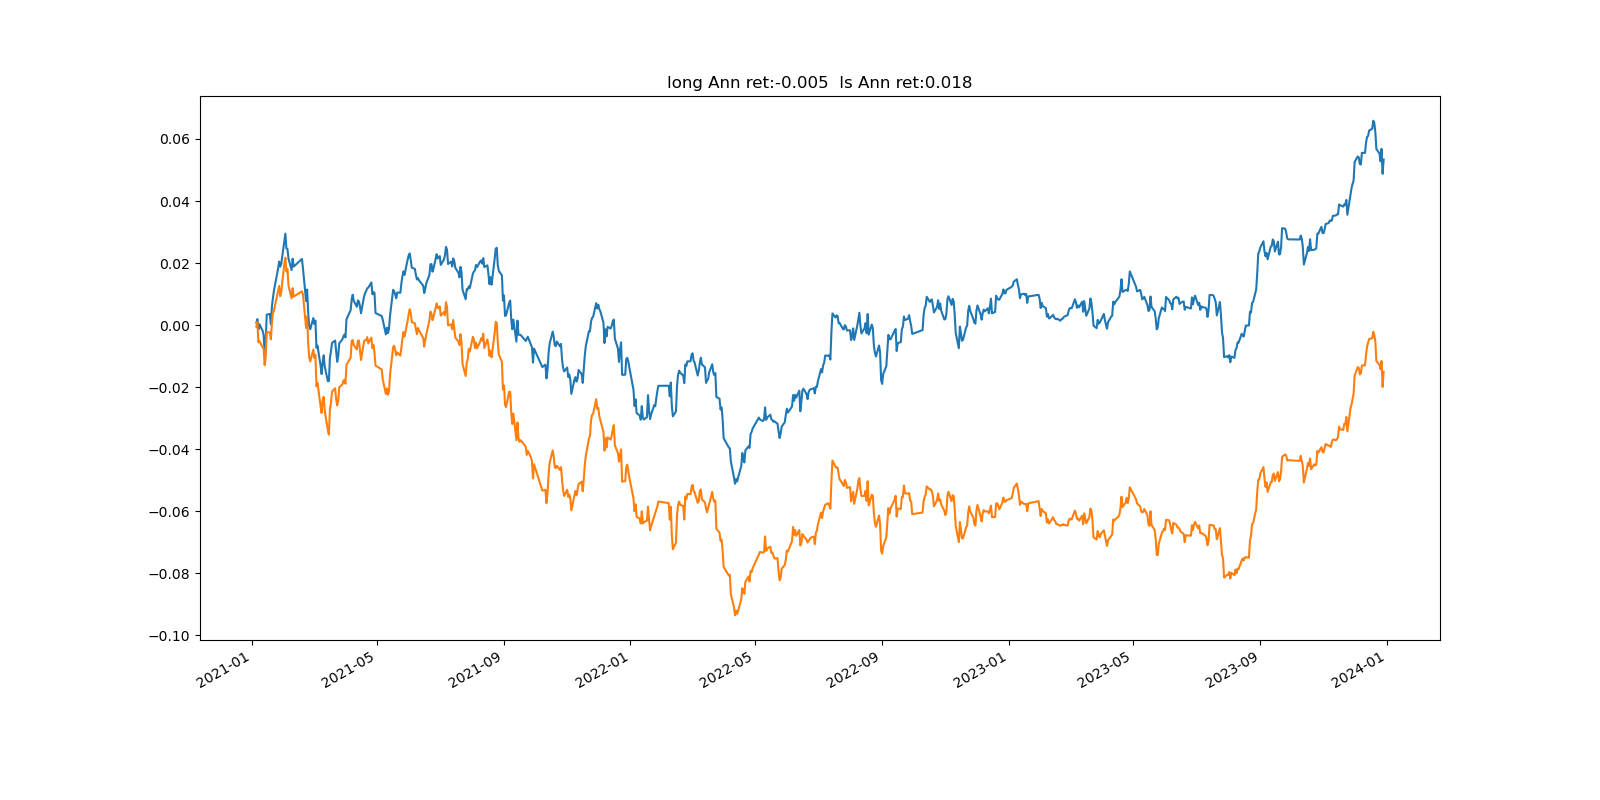

The file beside this chart, header and first rows:
, index, pnl, pnl_long, tvr, long_num, short_num, long_pos, short_pos
0, 2021-01-04, , , , 0, 0, 0.0, 0.0
1, 2021-01-05, 0.000748, -0.0004609, 1.0, 2012, 2012, 1.0, -1.0
2, 2021-01-06, 0.001192, 0.001473, 0.7165, 2034, 1991, 1, -1.0
3, 2021-01-07, -0.003327, -0.006615, 0.4579, 1995, 2033, 1, -1.0
4, 2021-01-08, 0.001653, 0.0003767, 0.7755, 2010, 2021, 1.0, -1.0
5, 2021-01-11, -0.002082, -0.001883, 0.7952, 2002, 2030, 1, -1
6, 2021-01-12, -0.001324, -0.0005303, 0.3738, 1993, 2039, 1.0, -1.0
7, 2021-01-13, -0.005594, -0.005311, 0.3701, 2047, 1988, 1.0, -1.0
8, 2021-01-14, 0.003354, 0.002537, 0.3269, 2067, 1971, 1.0, -1
9, 2021-01-15, 0.008742, 0.008137, 0.3804, 1978, 2060, 1.0, -1.0
10, 2021-01-18, 0.0002342, -0.0001023, 0.3025, 2025, 2014, 1, -1
11, 2021-01-19, -0.003334, -0.00223, 0.8209, 2020, 2020, 1.0, -1.0
12, 2021-01-20, 0.00565, 0.00531, 0.447, 2011, 2030, 1, -1
13, 2021-01-21, 0.002877, 0.003319, 0.4984, 2011, 2030, 1.0, -1
14, 2021-01-22, 0.00235, 0.0007375, 0.3697, 2037, 2004, 1.0, -1.0
15, 2021-01-25, 0.005321, 0.004613, 0.4123, 2003, 2040, 1, -1.0
16, 2021-01-26, 0.001819, 0.001517, 0.954, 2043, 2002, 1.0, -1.0
17, 2021-01-27, 0.002194, 0.001719, 0.5948, 2004, 2044, 1, -1.0
18, 2021-01-28, -0.001637, -0.003295, 0.4629, 1994, 2057, 1.0, -1.0
19, 2021-01-29, 0.0008738, 0.001299, 0.3473, 2059, 1995, 1.0, -1.0
20, 2021-02-01, 0.007409, 0.00919, 0.3291, 2033, 2022, 1.0, -1.0
21, 2021-02-02, 0.002371, 0.001892, 0.3159, 2064, 1992, 1.0, -1
22, 2021-02-03, -0.004771, -0.004395, 0.4324, 2046, 2013, 1.0, -1
23, 2021-02-04, -0.0001908, 0.0008153, 0.4828, 2006, 2056, 1.0, -1.0
24, 2021-02-05, -0.003095, -0.005366, 0.4891, 2034, 2030, 1.0, -1
25, 2021-02-08, -0.003689, -0.004124, 0.3557, 2030, 2036, 1.0, -1.0
26, 2021-02-09, 0.003666, 0.003297, 0.5097, 2010, 2056, 1.0, -1
27, 2021-02-10, -0.002557, -0.002722, 0.2734, 2011, 2056, 1.0, -1.0
28, 2021-02-18, 0.002482, 0.001687, 0.7088, 2009, 2059, 1.0, -1.0
29, 2021-02-19, -0.003126, -0.001142, 0.9463, 2033, 2037, 1.0, -1.0
30, 2021-02-22, -0.01046, -0.01063, 0.4923, 2051, 2023, 1.0, -1.0
31, 2021-02-23, 0.00371, 0.003727, 0.1651, 2000, 2079, 1.0, -1.0
32, 2021-02-24, -0.007442, -0.008637, 0.1202, 2034, 2050, 1, -1.0
33, 2021-02-25, -0.004423, -0.00458, 0.1845, 2018, 2066, 1.0, -1.0
34, 2021-02-26, -0.0009256, -0.001341, 0.1531, 2064, 2020, 1.0, -1.0
35, 2021-03-01, 0.003617, 0.003832, 0.7152, 2071, 2013, 1.0, -1
36, 2021-03-02, -0.00194, -0.002736, 0.5834, 2029, 2056, 1.0, -1.0
37, 2021-03-03, 0.001097, 0.001026, 0.7629, 2055, 2032, 1.0, -1.0
38, 2021-03-04, -0.008775, -0.01014, 0.6277, 2049, 2040, 1, -1.0
39, 2021-03-05, 0.0007178, 0.001137, 0.8771, 2022, 2070, 1, -1.0
40, 2021-03-08, -0.006504, -0.007582, 0.6015, 2045, 2050, 1.0, -1.0
41, 2021-03-09, -0.002665, -0.002189, 0.3781, 2057, 2039, 1.0, -1.0
42, 2021-03-10, 0.003962, 0.004343, 0.4399, 2049, 2049, 1.0, -1.0
43, 2021-03-11, 0.002064, 0.0008934, 0.648, 2067, 2031, 1.0, -1.0
44, 2021-03-12, -0.003598, -0.00448, 0.3582, 2067, 2031, 1.0, -1
45, 2021-03-15, -0.004717, -0.006325, 0.2689, 2028, 2072, 1, -1
46, 2021-03-16, 7.909976222015072e-06, -0.001367, 0.5825, 2045, 2057, 1, -1.0
47, 2021-03-17, 0.0075, 0.008164, 0.6635, 2056, 2047, 1, -1.0
48, 2021-03-18, 0.002121, 0.001968, 0.7679, 2021, 2084, 1.0, -1
49, 2021-03-19, 0.002686, 0.003714, 0.4176, 2061, 2045, 1.0, -1.0
50, 2021-03-22, 0.0007755, 0.001103, 0.521, 2052, 2054, 1.0, -1.0
51, 2021-03-23, -0.003454, -0.003493, 0.5091, 2050, 2049, 1, -1.0
52, 2021-03-24, -0.003388, -0.002058, 0.5415, 2061, 2047, 1.0, -1
53, 2021-03-25, 0.001824, 0.001483, 0.7827, 2054, 2056, 1, -1
54, 2021-03-26, 0.004103, 0.00439, 0.4648, 2042, 2069, 1.0, -1.0
55, 2021-03-29, 0.001274, 0.0008863, 0.5079, 2028, 2087, 1, -1.0
56, 2021-03-30, 0.001002, 0.001179, 0.4254, 2067, 2049, 1.0, -1.0
57, 2021-03-31, 0.0005569, 0.0003274, 0.6859, 2055, 2063, 1.0, -1.0
58, 2021-04-01, -0.0009294, -0.001272, 0.5604, 2060, 2060, 1.0, -1
59, 2021-04-02, 0.005903, 0.006123, 0.5307, 2061, 2062, 1, -1.0
... 667 more rows
